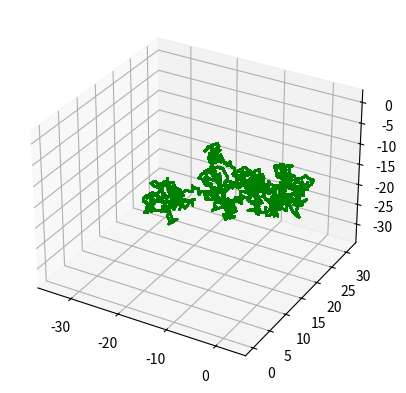

Python code for this plot:
import matplotlib.pyplot as plt
import random as rand
import numpy as np
import matplotlib.animation as animation

def randWalk3D(N, seed=None):
    rand.seed(seed)

    x = np.zeros(N+1)
    y = np.zeros(N+1)
    z = np.zeros(N+1)
    dxArr = []
    dyArr = []
    dzArr = []
    
    R_rms = 0
    for i in range(1,N+1):
        dx_prime = (rand.random() - 0.5)*2
        dy_prime = (rand.random() - 0.5)*2
        dz_prime = (rand.random() - 0.5)*2
        norm = 1#1/(np.sqrt(dx_prime**2+dy_prime**2+dz_prime**2))
        dx = norm*dx_prime
        dy = norm*dy_prime
        dz = norm*dz_prime
        dxArr.append(dx)
        dyArr.append(dy)
        dzArr.append(dz)
        x[i] = x[i-1] + dx
        y[i] = y[i-1] + dy
        z[i] = z[i-1] + dz
        R_rms += (dx**2+dy**2+dz**2)
    dxArr = np.array(dxArr)
    dyArr = np.array(dyArr)
    dzArr = np.array(dzArr)
    R_rms = np.sqrt(R_rms)
    
    return x,y,z,dxArr,dyArr,dzArr,R_rms

def randWalk(N, seed=None):
    rand.seed(seed)

    x = np.zeros(N+1)
    y = np.zeros(N+1)
    dxArr = []
    dyArr = []
    
    R_rms = 0
    for i in range(1,N+1):
        dx_prime = (rand.random() - 0.5)*2
        dy_prime = (rand.random() - 0.5)*2
        norm = 1/(np.sqrt(dx_prime**2+dy_prime**2))
        dx = norm*dx_prime
        dy = norm*dy_prime
        dxArr.append(dx)
        dyArr.append(dy)
        x[i] = x[i-1] + dx
        y[i] = y[i-1] + dy
        R_rms += (dx**2+dy**2)
    dxArr = np.array(dxArr)
    dyArr = np.array(dyArr)
    R_rms = np.sqrt(R_rms)
    
    return x,y,dxArr,dyArr,R_rms

userInput = "2"
if userInput == "1":
    fig, ax = plt.subplots()
    N = 5000
    artists = []
    x, y = randWalk(N)[0:1]
    for i in range(N):
        container = ax.plot(x[:i], y[:i], 'b')
        artists.append(container)

    ani = animation.ArtistAnimation(fig=fig, artists=artists, interval=10)
    plt.show()
else:
    fig = plt.figure()
    ax = fig.add_subplot(projection="3d")
    N = 1000
    artists = []
    x,y,z = randWalk3D(N)[0:3]
    for i in range(N):
        container = ax.plot(x[:i],y[:i],z[:i], 'g')
        artists.append(container)
    ani = animation.ArtistAnimation(fig=fig, artists=artists, interval=10)
    plt.show()